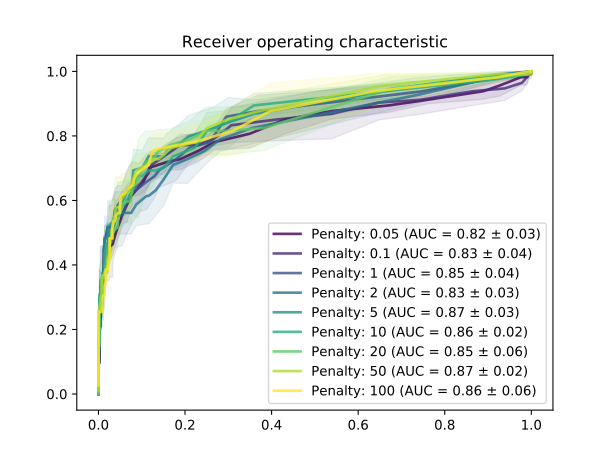

The data file committed next to this chart (first rows):
Penalty, 0.05, 0.05, 0.05, 0.1, 0.1, 0.1, 1.0, 1.0, 1.0, 2.0, 2.0, 2.0, 5.0, 5.0, 5.0, 10.0, 10.0, 10.0, 20.0, 20.0, 20.0, 50.0, 50.0
Distance, TPR, FPR, STD-tpr, TPR, FPR, STD-tpr, TPR, FPR, STD-tpr, TPR, FPR, STD-tpr, TPR, FPR, STD-tpr, TPR, FPR, STD-tpr, TPR, FPR, STD-tpr, TPR, FPR
-20.0, 1.0, 1.0, 0.0, 1.0, 1.0, 0.0, 1.0, 1.0, 0.0, 1.0, 1.0, 0.0, 1.0, 1.0, 0.0, 1.0, 1.0, 0.0, 1.0, 1.0, 0.0, 1.0, 1.0
-19.95, 1.0, 1.0, 0.0, 1.0, 1.0, 0.0, 1.0, 1.0, 0.0, 1.0, 1.0, 0.0, 1.0, 1.0, 0.0, 1.0, 1.0, 0.0, 1.0, 1.0, 0.0, 1.0, 1.0
-19.9, 1.0, 1.0, 0.0, 1.0, 1.0, 0.0, 1.0, 1.0, 0.0, 1.0, 1.0, 0.0, 1.0, 1.0, 0.0, 1.0, 1.0, 0.0, 1.0, 1.0, 0.0, 1.0, 1.0
-19.85, 1.0, 1.0, 0.0, 1.0, 1.0, 0.0, 1.0, 1.0, 0.0, 1.0, 1.0, 0.0, 1.0, 1.0, 0.0, 1.0, 1.0, 0.0, 1.0, 1.0, 0.0, 1.0, 1.0
-19.8, 1.0, 1.0, 0.0, 1.0, 1.0, 0.0, 1.0, 1.0, 0.0, 1.0, 1.0, 0.0, 1.0, 1.0, 0.0, 1.0, 1.0, 0.0, 1.0, 1.0, 0.0, 1.0, 1.0
-19.75, 1.0, 1.0, 0.0, 1.0, 1.0, 0.0, 1.0, 1.0, 0.0, 1.0, 1.0, 0.0, 1.0, 1.0, 0.0, 1.0, 1.0, 0.0, 1.0, 1.0, 0.0, 1.0, 1.0
-19.7, 1.0, 1.0, 0.0, 1.0, 1.0, 0.0, 1.0, 1.0, 0.0, 1.0, 1.0, 0.0, 1.0, 1.0, 0.0, 1.0, 1.0, 0.0, 1.0, 1.0, 0.0, 1.0, 1.0
-19.65, 1.0, 1.0, 0.0, 1.0, 1.0, 0.0, 1.0, 1.0, 0.0, 1.0, 1.0, 0.0, 1.0, 1.0, 0.0, 1.0, 1.0, 0.0, 1.0, 1.0, 0.0, 1.0, 1.0
-19.6, 1.0, 1.0, 0.0, 1.0, 1.0, 0.0, 1.0, 1.0, 0.0, 1.0, 1.0, 0.0, 1.0, 1.0, 0.0, 1.0, 1.0, 0.0, 1.0, 1.0, 0.0, 1.0, 1.0
-19.55, 1.0, 1.0, 0.0, 1.0, 1.0, 0.0, 1.0, 1.0, 0.0, 1.0, 1.0, 0.0, 1.0, 1.0, 0.0, 1.0, 1.0, 0.0, 1.0, 1.0, 0.0, 1.0, 1.0
-19.5, 1.0, 1.0, 0.0, 1.0, 1.0, 0.0, 1.0, 1.0, 0.0, 1.0, 1.0, 0.0, 1.0, 1.0, 0.0, 1.0, 1.0, 0.0, 1.0, 1.0, 0.0, 1.0, 1.0
-19.45, 1.0, 1.0, 0.0, 1.0, 1.0, 0.0, 1.0, 1.0, 0.0, 1.0, 1.0, 0.0, 1.0, 1.0, 0.0, 1.0, 1.0, 0.0, 1.0, 1.0, 0.0, 1.0, 1.0
-19.4, 1.0, 1.0, 0.0, 1.0, 1.0, 0.0, 1.0, 1.0, 0.0, 1.0, 1.0, 0.0, 1.0, 1.0, 0.0, 1.0, 1.0, 0.0, 1.0, 1.0, 0.0, 1.0, 1.0
-19.35, 1.0, 1.0, 0.0, 1.0, 1.0, 0.0, 1.0, 1.0, 0.0, 1.0, 1.0, 0.0, 1.0, 1.0, 0.0, 1.0, 1.0, 0.0, 1.0, 1.0, 0.0, 1.0, 1.0
-19.3, 1.0, 1.0, 0.0, 1.0, 1.0, 0.0, 1.0, 1.0, 0.0, 1.0, 1.0, 0.0, 1.0, 1.0, 0.0, 1.0, 1.0, 0.0, 1.0, 1.0, 0.0, 1.0, 1.0
-19.25, 1.0, 1.0, 0.0, 1.0, 1.0, 0.0, 1.0, 1.0, 0.0, 1.0, 1.0, 0.0, 1.0, 1.0, 0.0, 1.0, 1.0, 0.0, 1.0, 1.0, 0.0, 1.0, 1.0
-19.2, 1.0, 1.0, 0.0, 1.0, 1.0, 0.0, 1.0, 1.0, 0.0, 1.0, 1.0, 0.0, 1.0, 1.0, 0.0, 1.0, 1.0, 0.0, 1.0, 1.0, 0.0, 1.0, 1.0
-19.15, 1.0, 1.0, 0.0, 1.0, 1.0, 0.0, 1.0, 1.0, 0.0, 1.0, 1.0, 0.0, 1.0, 1.0, 0.0, 1.0, 1.0, 0.0, 1.0, 1.0, 0.0, 1.0, 1.0
-19.1, 1.0, 1.0, 0.0, 1.0, 1.0, 0.0, 1.0, 1.0, 0.0, 1.0, 1.0, 0.0, 1.0, 1.0, 0.0, 1.0, 1.0, 0.0, 1.0, 1.0, 0.0, 1.0, 1.0
-19.05, 1.0, 1.0, 0.0, 1.0, 1.0, 0.0, 1.0, 1.0, 0.0, 1.0, 1.0, 0.0, 1.0, 1.0, 0.0, 1.0, 1.0, 0.0, 1.0, 1.0, 0.0, 1.0, 1.0
-19, 1.0, 1.0, 0.0, 1.0, 1.0, 0.0, 1.0, 1.0, 0.0, 1.0, 1.0, 0.0, 1.0, 1.0, 0.0, 1.0, 1.0, 0.0, 1.0, 1.0, 0.0, 1.0, 1.0
-18.95, 1.0, 1.0, 0.0, 1.0, 1.0, 0.0, 1.0, 1.0, 0.0, 1.0, 1.0, 0.0, 1.0, 1.0, 0.0, 1.0, 1.0, 0.0, 1.0, 1.0, 0.0, 1.0, 1.0
-18.9, 1.0, 1.0, 0.0, 1.0, 1.0, 0.0, 1.0, 1.0, 0.0, 1.0, 1.0, 0.0, 1.0, 1.0, 0.0, 1.0, 1.0, 0.0, 1.0, 1.0, 0.0, 1.0, 1.0
-18.85, 1.0, 1.0, 0.0, 1.0, 1.0, 0.0, 1.0, 1.0, 0.0, 1.0, 1.0, 0.0, 1.0, 1.0, 0.0, 1.0, 1.0, 0.0, 1.0, 1.0, 0.0, 1.0, 1.0
-18.8, 1.0, 1.0, 0.0, 1.0, 1.0, 0.0, 1.0, 1.0, 0.0, 1.0, 1.0, 0.0, 1.0, 1.0, 0.0, 1.0, 1.0, 0.0, 1.0, 1.0, 0.0, 1.0, 1.0
-18.75, 1.0, 1.0, 0.0, 1.0, 1.0, 0.0, 1.0, 1.0, 0.0, 1.0, 1.0, 0.0, 1.0, 1.0, 0.0, 1.0, 1.0, 0.0, 1.0, 1.0, 0.0, 1.0, 1.0
-18.7, 1.0, 1.0, 0.0, 1.0, 1.0, 0.0, 1.0, 1.0, 0.0, 1.0, 1.0, 0.0, 1.0, 1.0, 0.0, 1.0, 1.0, 0.0, 1.0, 1.0, 0.0, 1.0, 1.0
-18.65, 1.0, 1.0, 0.0, 1.0, 1.0, 0.0, 1.0, 1.0, 0.0, 1.0, 1.0, 0.0, 1.0, 1.0, 0.0, 1.0, 1.0, 0.0, 1.0, 1.0, 0.0, 1.0, 1.0
-18.6, 1.0, 1.0, 0.0, 1.0, 1.0, 0.0, 1.0, 1.0, 0.0, 1.0, 1.0, 0.0, 1.0, 1.0, 0.0, 1.0, 1.0, 0.0, 1.0, 1.0, 0.0, 1.0, 1.0
-18.55, 1.0, 1.0, 0.0, 1.0, 1.0, 0.0, 1.0, 1.0, 0.0, 1.0, 1.0, 0.0, 1.0, 1.0, 0.0, 1.0, 1.0, 0.0, 1.0, 1.0, 0.0, 1.0, 1.0
-18.5, 1.0, 1.0, 0.0, 1.0, 1.0, 0.0, 1.0, 1.0, 0.0, 1.0, 1.0, 0.0, 1.0, 1.0, 0.0, 1.0, 1.0, 0.0, 1.0, 1.0, 0.0, 1.0, 1.0
-18.45, 1.0, 1.0, 0.0, 1.0, 1.0, 0.0, 1.0, 1.0, 0.0, 1.0, 1.0, 0.0, 1.0, 1.0, 0.0, 1.0, 1.0, 0.0, 1.0, 1.0, 0.0, 1.0, 1.0
-18.4, 1.0, 1.0, 0.0, 1.0, 1.0, 0.0, 1.0, 1.0, 0.0, 1.0, 1.0, 0.0, 1.0, 1.0, 0.0, 1.0, 1.0, 0.0, 1.0, 1.0, 0.0, 1.0, 1.0
-18.35, 1.0, 1.0, 0.0, 1.0, 1.0, 0.0, 1.0, 1.0, 0.0, 1.0, 1.0, 0.0, 1.0, 1.0, 0.0, 1.0, 1.0, 0.0, 1.0, 1.0, 0.0, 1.0, 1.0
-18.3, 1.0, 1.0, 0.0, 1.0, 1.0, 0.0, 1.0, 1.0, 0.0, 1.0, 1.0, 0.0, 1.0, 1.0, 0.0, 1.0, 1.0, 0.0, 1.0, 1.0, 0.0, 1.0, 1.0
-18.25, 1.0, 1.0, 0.0, 1.0, 1.0, 0.0, 1.0, 1.0, 0.0, 1.0, 1.0, 0.0, 1.0, 1.0, 0.0, 1.0, 1.0, 0.0, 1.0, 1.0, 0.0, 1.0, 1.0
-18.2, 1.0, 1.0, 0.0, 1.0, 1.0, 0.0, 1.0, 1.0, 0.0, 1.0, 1.0, 0.0, 1.0, 1.0, 0.0, 1.0, 1.0, 0.0, 1.0, 1.0, 0.0, 1.0, 1.0
-18.15, 1.0, 1.0, 0.0, 1.0, 1.0, 0.0, 1.0, 1.0, 0.0, 1.0, 1.0, 0.0, 1.0, 1.0, 0.0, 1.0, 1.0, 0.0, 1.0, 1.0, 0.0, 1.0, 1.0
-18.1, 1.0, 1.0, 0.0, 1.0, 1.0, 0.0, 1.0, 1.0, 0.0, 1.0, 1.0, 0.0, 1.0, 1.0, 0.0, 1.0, 1.0, 0.0, 1.0, 1.0, 0.0, 1.0, 1.0
-18.05, 1.0, 1.0, 0.0, 1.0, 1.0, 0.0, 1.0, 1.0, 0.0, 1.0, 1.0, 0.0, 1.0, 1.0, 0.0, 1.0, 1.0, 0.0, 1.0, 1.0, 0.0, 1.0, 1.0
-18, 1.0, 1.0, 0.0, 1.0, 1.0, 0.0, 1.0, 1.0, 0.0, 1.0, 1.0, 0.0, 1.0, 1.0, 0.0, 1.0, 1.0, 0.0, 1.0, 1.0, 0.0, 1.0, 1.0
-17.95, 1.0, 1.0, 0.0, 1.0, 1.0, 0.0, 1.0, 1.0, 0.0, 1.0, 1.0, 0.0, 1.0, 1.0, 0.0, 1.0, 1.0, 0.0, 1.0, 1.0, 0.0, 1.0, 1.0
-17.9, 1.0, 1.0, 0.0, 1.0, 1.0, 0.0, 1.0, 1.0, 0.0, 1.0, 1.0, 0.0, 1.0, 1.0, 0.0, 1.0, 1.0, 0.0, 1.0, 1.0, 0.0, 1.0, 1.0
-17.85, 1.0, 1.0, 0.0, 1.0, 1.0, 0.0, 1.0, 1.0, 0.0, 1.0, 1.0, 0.0, 1.0, 1.0, 0.0, 1.0, 1.0, 0.0, 1.0, 1.0, 0.0, 1.0, 1.0
-17.8, 1.0, 1.0, 0.0, 1.0, 1.0, 0.0, 1.0, 1.0, 0.0, 1.0, 1.0, 0.0, 1.0, 1.0, 0.0, 1.0, 1.0, 0.0, 1.0, 1.0, 0.0, 1.0, 1.0
-17.75, 1.0, 1.0, 0.0, 1.0, 1.0, 0.0, 1.0, 1.0, 0.0, 1.0, 1.0, 0.0, 1.0, 1.0, 0.0, 1.0, 1.0, 0.0, 1.0, 1.0, 0.0, 1.0, 1.0
-17.7, 1.0, 1.0, 0.0, 1.0, 1.0, 0.0, 1.0, 1.0, 0.0, 1.0, 1.0, 0.0, 1.0, 1.0, 0.0, 1.0, 1.0, 0.0, 1.0, 1.0, 0.0, 1.0, 1.0
-17.65, 1.0, 1.0, 0.0, 1.0, 1.0, 0.0, 1.0, 1.0, 0.0, 1.0, 1.0, 0.0, 1.0, 1.0, 0.0, 1.0, 1.0, 0.0, 1.0, 1.0, 0.0, 1.0, 1.0
-17.6, 1.0, 1.0, 0.0, 1.0, 1.0, 0.0, 1.0, 1.0, 0.0, 1.0, 1.0, 0.0, 1.0, 1.0, 0.0, 1.0, 1.0, 0.0, 1.0, 1.0, 0.0, 1.0, 1.0
-17.55, 1.0, 1.0, 0.0, 1.0, 1.0, 0.0, 1.0, 1.0, 0.0, 1.0, 1.0, 0.0, 1.0, 1.0, 0.0, 1.0, 1.0, 0.0, 1.0, 1.0, 0.0, 1.0, 1.0
-17.5, 1.0, 1.0, 0.0, 1.0, 1.0, 0.0, 1.0, 1.0, 0.0, 1.0, 1.0, 0.0, 1.0, 1.0, 0.0, 1.0, 1.0, 0.0, 1.0, 1.0, 0.0, 1.0, 1.0
-17.45, 1.0, 1.0, 0.0, 1.0, 1.0, 0.0, 1.0, 1.0, 0.0, 1.0, 1.0, 0.0, 1.0, 1.0, 0.0, 1.0, 1.0, 0.0, 1.0, 1.0, 0.0, 1.0, 1.0
-17.4, 1.0, 1.0, 0.0, 1.0, 1.0, 0.0, 1.0, 1.0, 0.0, 1.0, 1.0, 0.0, 1.0, 1.0, 0.0, 1.0, 1.0, 0.0, 1.0, 1.0, 0.0, 1.0, 1.0
-17.35, 1.0, 1.0, 0.0, 1.0, 1.0, 0.0, 1.0, 1.0, 0.0, 1.0, 1.0, 0.0, 1.0, 1.0, 0.0, 1.0, 1.0, 0.0, 1.0, 1.0, 0.0, 1.0, 1.0
-17.3, 1.0, 1.0, 0.0, 1.0, 1.0, 0.0, 1.0, 1.0, 0.0, 1.0, 1.0, 0.0, 1.0, 1.0, 0.0, 1.0, 1.0, 0.0, 1.0, 1.0, 0.0, 1.0, 1.0
-17.25, 1.0, 1.0, 0.0, 1.0, 1.0, 0.0, 1.0, 1.0, 0.0, 1.0, 1.0, 0.0, 1.0, 1.0, 0.0, 1.0, 1.0, 0.0, 1.0, 1.0, 0.0, 1.0, 1.0
-17.2, 1.0, 1.0, 0.0, 1.0, 1.0, 0.0, 1.0, 1.0, 0.0, 1.0, 1.0, 0.0, 1.0, 1.0, 0.0, 1.0, 1.0, 0.0, 1.0, 1.0, 0.0, 1.0, 1.0
-17.15, 1.0, 1.0, 0.0, 1.0, 1.0, 0.0, 1.0, 1.0, 0.0, 1.0, 1.0, 0.0, 1.0, 1.0, 0.0, 1.0, 1.0, 0.0, 1.0, 1.0, 0.0, 1.0, 1.0
-17.1, 1.0, 1.0, 0.0, 1.0, 1.0, 0.0, 1.0, 1.0, 0.0, 1.0, 1.0, 0.0, 1.0, 1.0, 0.0, 1.0, 1.0, 0.0, 1.0, 1.0, 0.0, 1.0, 1.0
... 741 more rows
